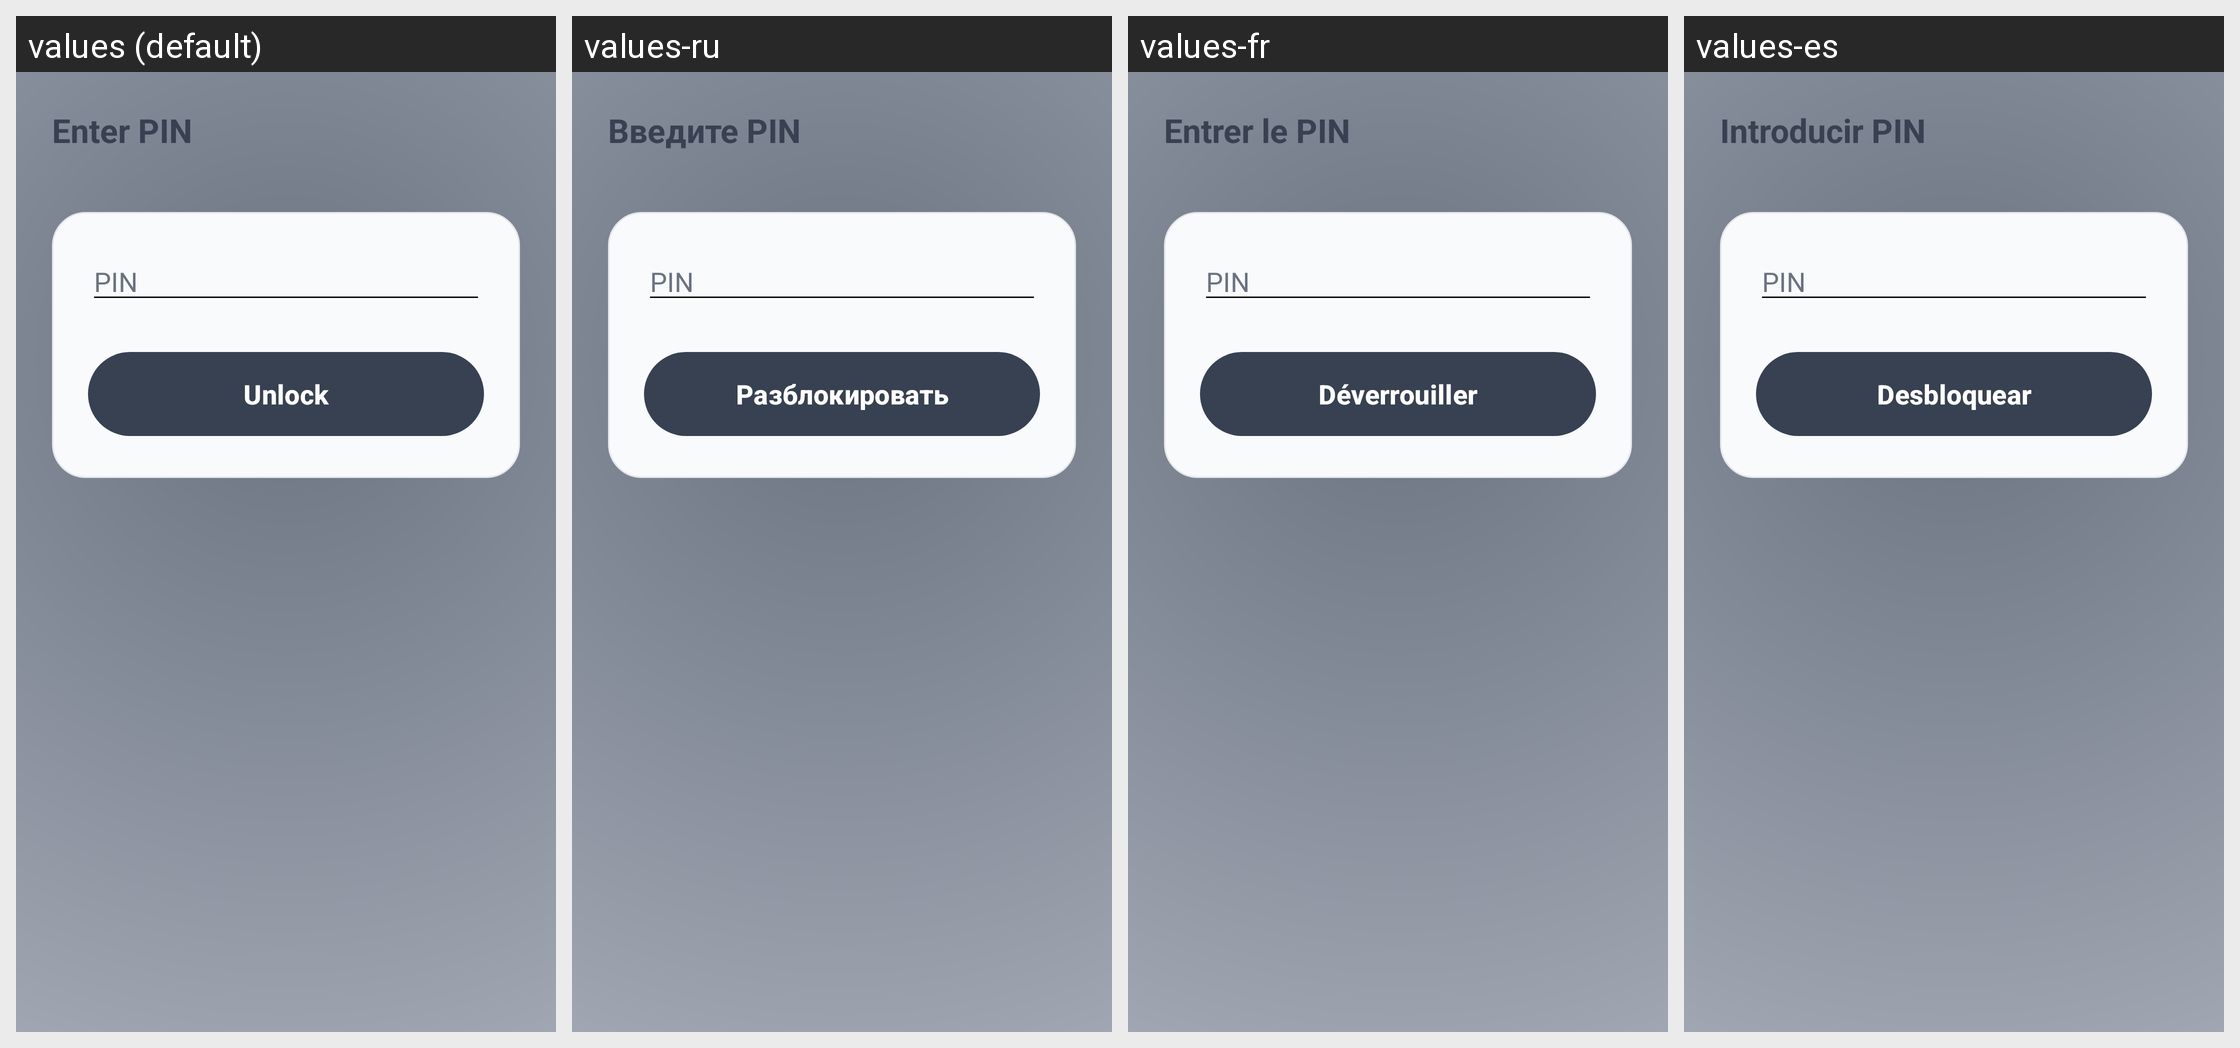

This grid shows one Android layout under several languages. Give, for every string resource on the screen, its name, the default text and each shown locale's text.
Android screen res/layout/activity_pin.xml rendered under 4 locales, left to right: values (default), values-ru, values-fr, values-es. Device: Nexus 5 (rendered at 1080×1920; each locale shown at half size, 540×960, under a caption strip naming it); theme Theme.AllIsOK.
Other locales in the repository, not shown: values-de, values-it, values-pl, values-pt-rBR, values-tr.
Strings drawn on this screen, with the default value and each locale's value (text and hints the layout hard-codes, and strings that could not be matched under every locale, appear in the picture but are not listed):

pin_enter
  values: Enter PIN
  values-ru: Введите PIN
  values-fr: Entrer le PIN
  values-es: Introducir PIN

pin_label_pin
  values: PIN
  values-ru: PIN
  values-fr: PIN
  values-es: PIN

pin_unlock
  values: Unlock
  values-ru: Разблокировать
  values-fr: Déverrouiller
  values-es: Desbloquear
